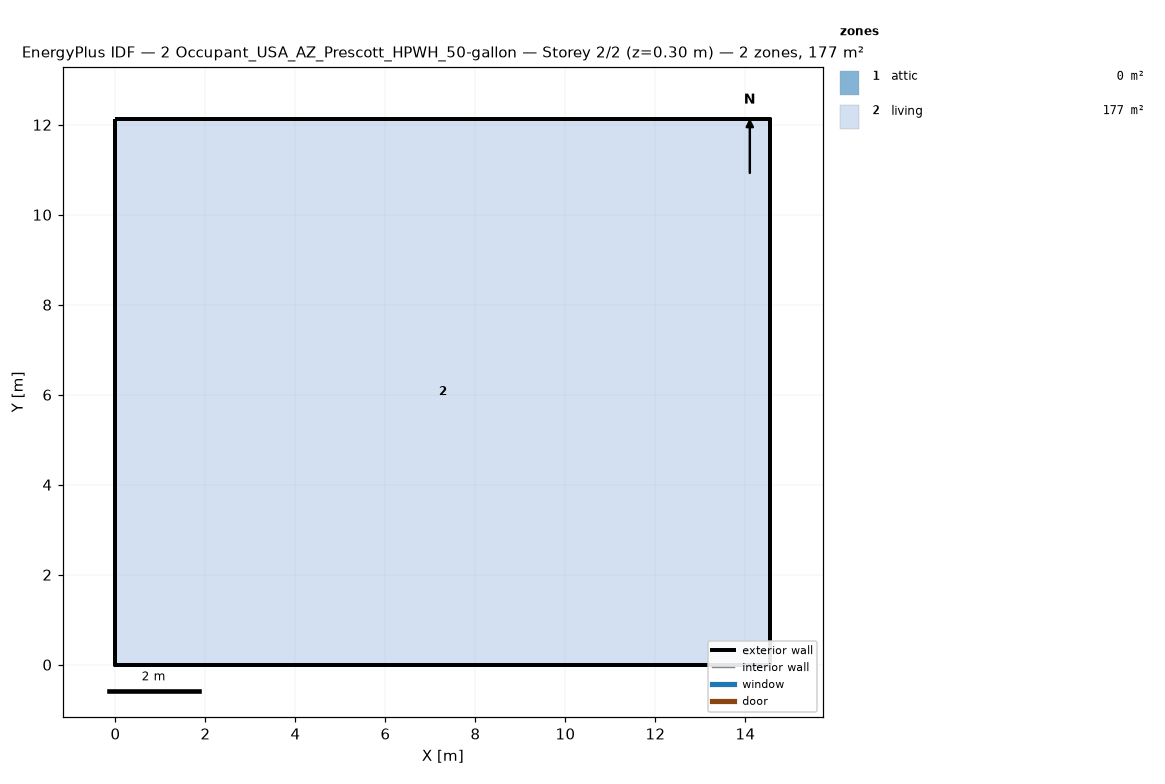
=== STOREY PLAN SPEC (per zone: floor XY polygon, exterior-wall plan segments, windows/doors) ===
zone 1: attic  (0.0 m²)
  exterior wall: (14.55, 0.00) – (14.55, 12.13) – (14.55, 6.06)  [18.2 m]
  exterior wall: (0.00, 12.13) – (0.00, 0.00) – (0.00, 6.06)  [18.2 m]
zone 2: living  (176.5 m²)
  floor: (0.00, 0.00) (0.00, 12.13) (14.55, 12.13) (14.55, 0.00)
  exterior wall: (0.00, 0.00) – (14.55, 0.00)  [14.6 m]
  exterior wall: (14.55, 0.00) – (14.55, 12.13)  [12.1 m]
  exterior wall: (14.55, 12.13) – (0.00, 12.13)  [14.6 m]
  exterior wall: (0.00, 12.13) – (0.00, 0.00)  [12.1 m]

=== DERIVED (storey summary) ===
Building: 2 Occupant_USA_AZ_Prescott_HPWH_50-gallon
Storey: 2 of 2  (floor level z = 0.30 m)
Storey gross floor area: 176.5 m²
Zones on this storey: 2
  - attic: floor 0.0 m²; exterior wall 36.4 m (24.5 m²); WWR 0.0%
  - living: floor 176.5 m²; exterior wall 53.4 m (146.4 m²); WWR 0.0%
Zone adjacency: (none detected)